Run: headless pygame with SDL's dummy video driver; simulated clock (each Clock.tick advances the game by its frame time, no real sleeping); random seed 0; keys injected as events and as key.get_pressed() state; no mouse input.
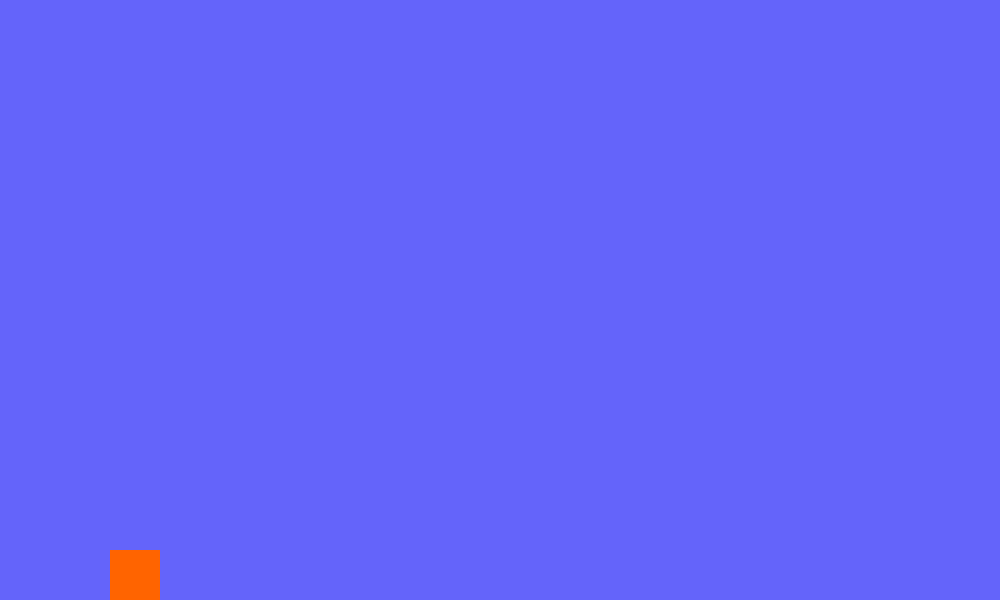
Frame 1 of 4 · flips 1–60 · no input
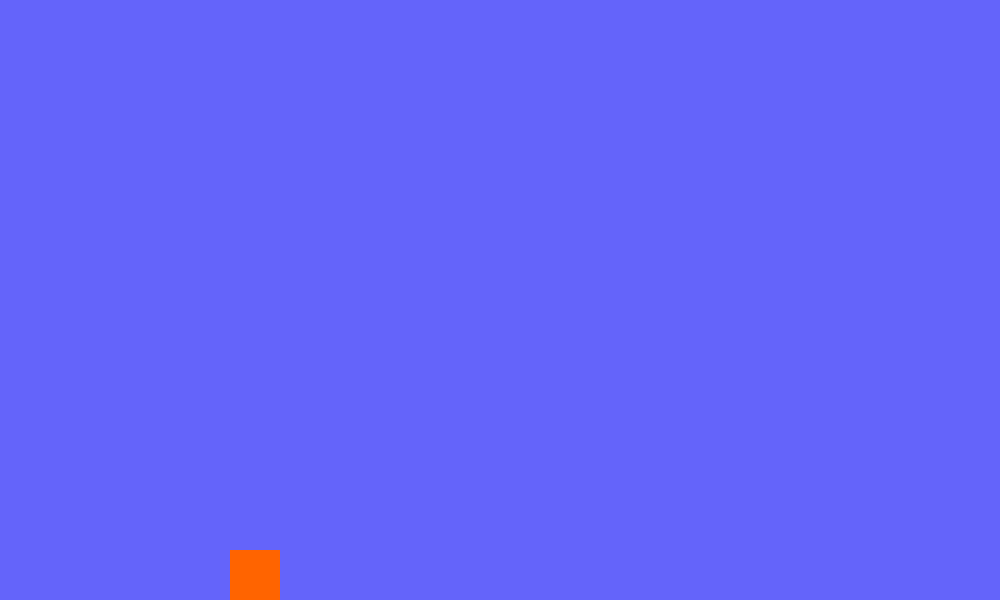
Frame 2 of 4 · flips 61–180 · tapped SPACE, RETURN · held RIGHT (→), D
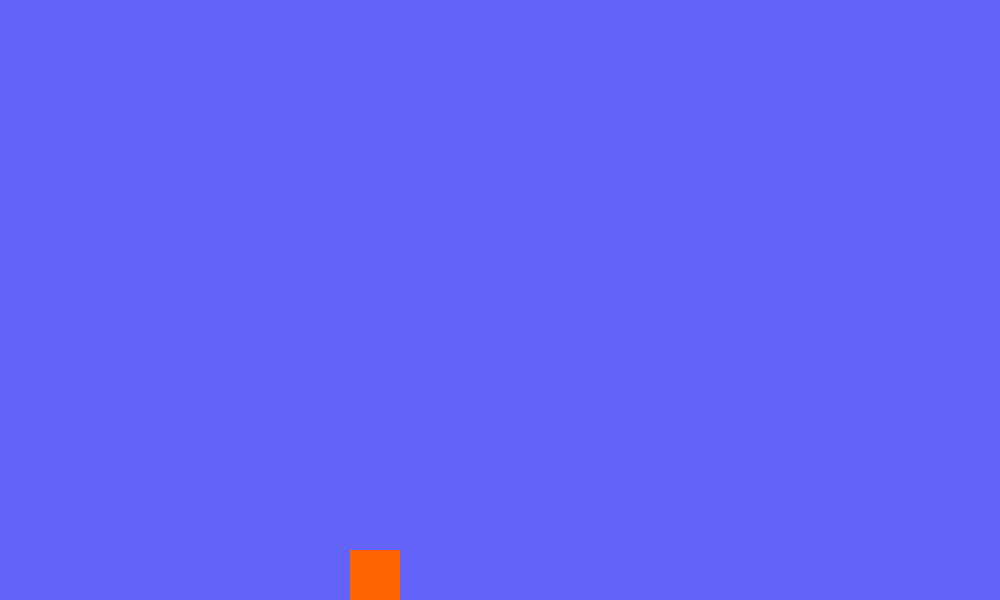
Frame 3 of 4 · flips 181–300 · held DOWN (↓), S
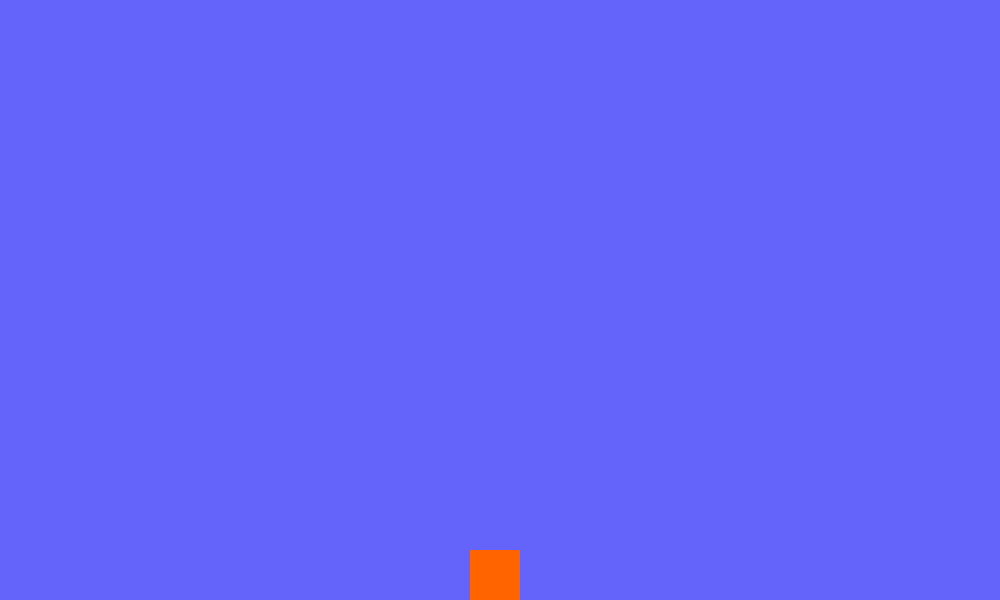
Frame 4 of 4 · flips 301–420 · held LEFT (←), A, UP (↑), W

The pygame program that drew these frames:

import pygame

# Initialisation de Pygame
pygame.init()

# Création de la fenêtre
screen = pygame.display.set_mode((1000, 600))
pygame.display.set_caption("Infinite Runner")

# Couleur de fond
background_color = (100, 100, 250)

# Création du personnage
player_width = 50
player_height = 50
player_x = 50  # Position initiale à gauche
player_y = 550  # Position verticale (au bas de la fenêtre)
player = pygame.Rect(player_x, player_y, player_width, player_height)

# Paramètre dec gravité
gravity = 0.5
jump_speed = -10
velocity_y = 0
is_jumping = False

# Paramètre de la vitesse horizontale
player_speed = 1

# Boucle de jeu
running = True
while running:
    for event in pygame.event.get():
        if event.type == pygame.QUIT:
            running = False

    # Gérer le saut avec la barre d'espace
    keys = pygame.key.get_pressed()
    if keys[pygame.K_SPACE] and not is_jumping:
        velocity_y = jump_speed # Appliquation de la force du saut
        is_jumping = True

    # Appliquer la gravité
    velocity_y += gravity
    player.y += velocity_y

    # Touche le sol
    if player.y >= 550:
        player.y = 550
        velocity_y = 0
        is_jumping = False

    # Déplacement horizontal du personnage
    player.x += player_speed  # Le personnage se déplace à cette vitesse

    # Remplir l'écran avec la couleur de fond
    screen.fill(background_color)

    # Dessiner le personnage
    pygame.draw.rect(screen, (255, 100, 0), player)

    # Actualisation de l'affichage
    pygame.display.update()

# Quitter Pygame
pygame.quit()
